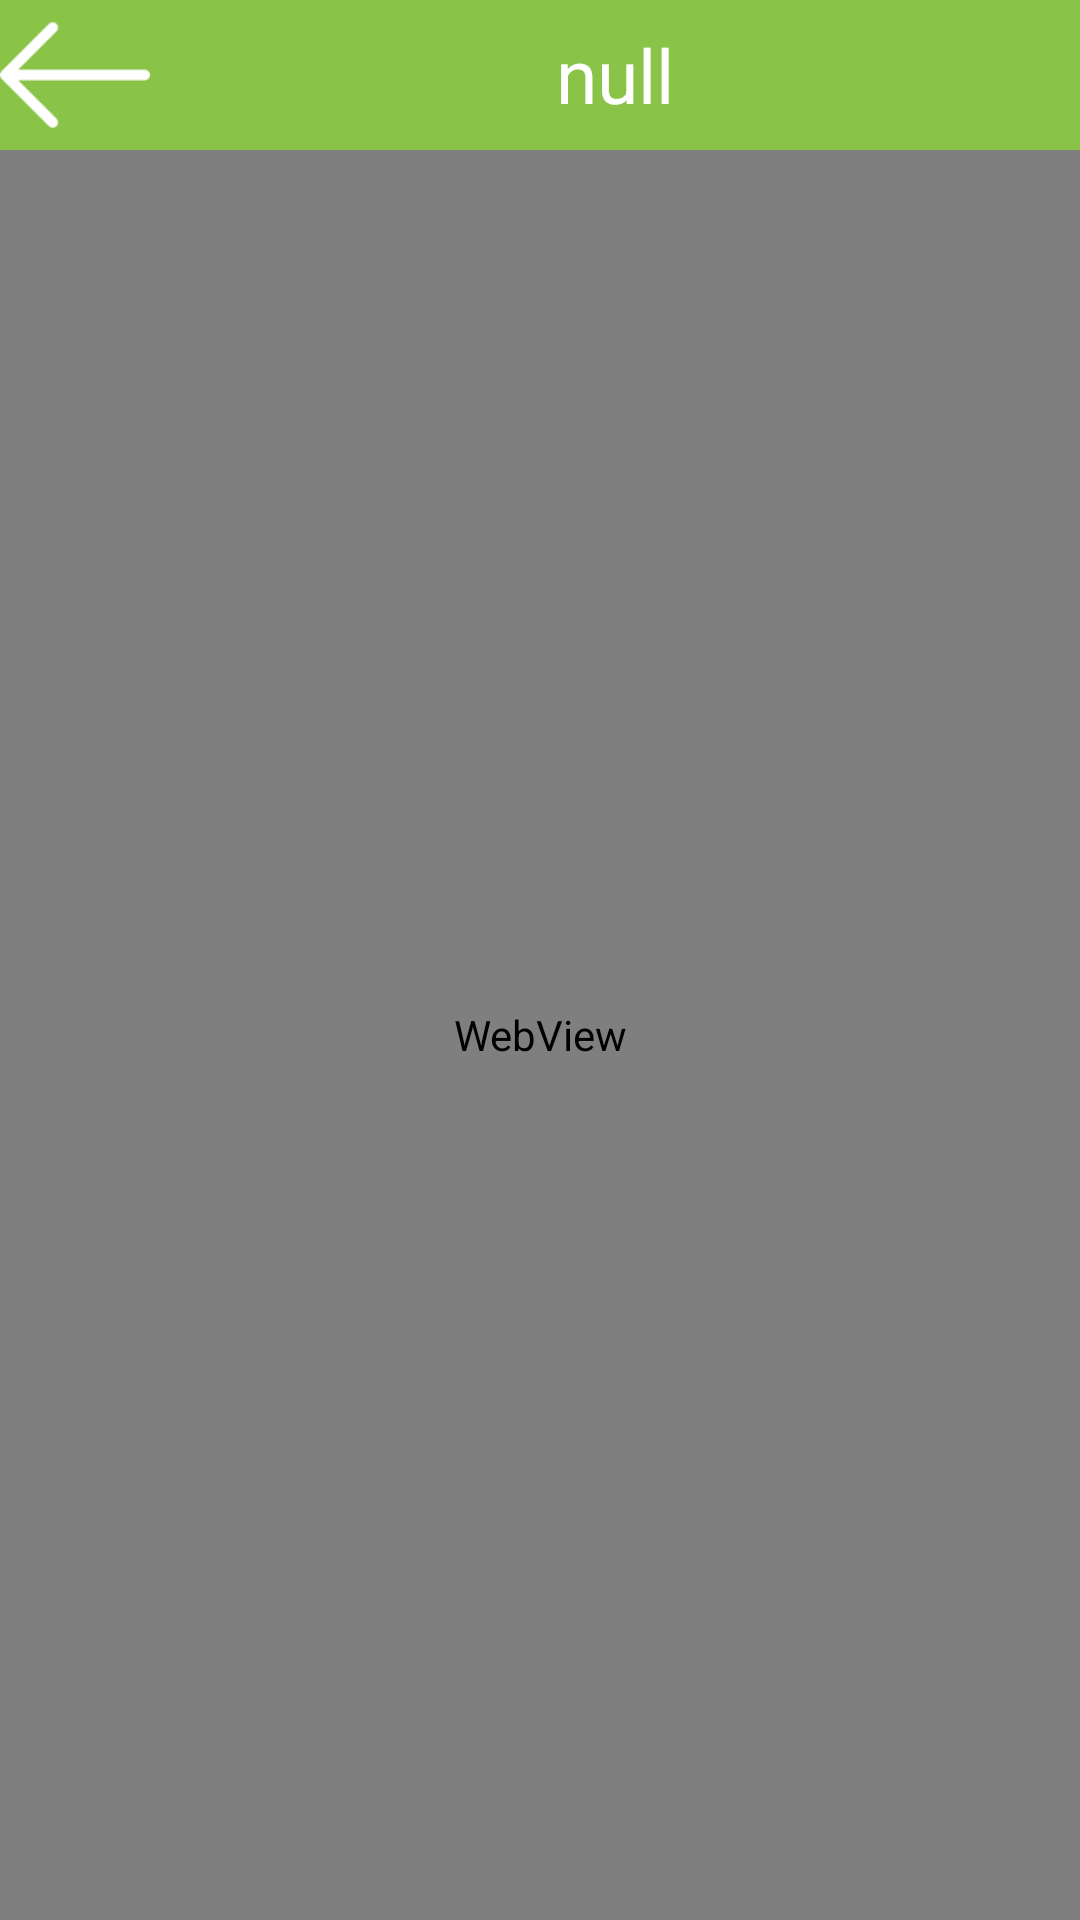

Layout XML and referenced resources for this Android screen:
<!-- AndroidManifest.xml: application theme AppTheme -->
<!-- res/layout/browser.xml -->
<?xml version="1.0" encoding="utf-8"?>
<LinearLayout xmlns:android="http://schemas.android.com/apk/res/android"
    xmlns:app="http://schemas.android.com/apk/res-auto"
    android:orientation="vertical" android:layout_width="match_parent"
    android:layout_height="match_parent">

    <LinearLayout
        android:layout_width="match_parent"
        android:layout_height="wrap_content"
        android:orientation="horizontal"
        android:background="@color/colorPrimary">

        <Button
            android:id="@+id/button"
            android:layout_width="50dp"
            android:layout_height="50dp"
            android:background="@drawable/arrow_left" />

        <TextView
            android:id="@+id/titleview_browser"
            android:layout_width="wrap_content"
            android:layout_height="match_parent"
            android:layout_weight="1"
            android:gravity="center"
            android:text="null"
            android:textAlignment="center"
            android:textColor="#FFFFFF"
            android:textSize="25dp" />

    </LinearLayout>

    <WebView
        android:id="@+id/browser_wv"
        android:layout_width="match_parent"
        android:layout_height="match_parent" />
</LinearLayout>
<!-- resources referenced by this layout -->
<resources>
  <color name="colorPrimary">#89C348</color>
  <!-- drawable arrow_left: png bitmap (drawable, 792 bytes) -->
  <style name="AppTheme" parent="Theme.AppCompat.Light.DarkActionBar">
          
          <item name="colorPrimary">#89C348</item>
          <item name="colorPrimaryDark">#89C348</item>
          <item name="colorAccent">#009688</item>
          <item name="windowNoTitle">true</item>
      </style>
</resources>
